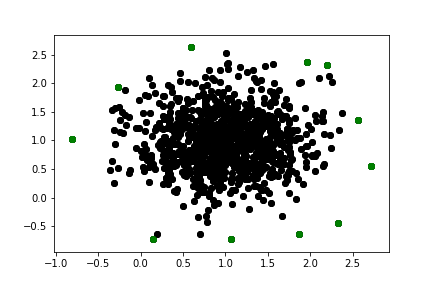

Data behind this chart, as committed beside it:
-8.056017568148912122e-01, 1.027754256471189009e+00
1.521558144284699265e-01, -7.210751666448493857e-01
1.066842496654927031e+00, -7.269644285942304940e-01
1.864365762887414846e+00, -6.366598586040050911e-01
2.326325943693400511e+00, -4.410763718432912928e-01
2.711735645570475306e+00, 5.458532144358864135e-01
2.711735645570475306e+00, 5.458532144358864135e-01
2.562457369998533352e+00, 1.358114347138477340e+00
2.192337787487534939e+00, 2.318600163899701805e+00
1.961049815654217987e+00, 2.369144542328010861e+00
5.988693713166695076e-01, 2.626360686435014635e+00
-2.614587751783401526e-01, 1.931420668713252464e+00
-8.056017568148912122e-01, 1.027754256471189009e+00
